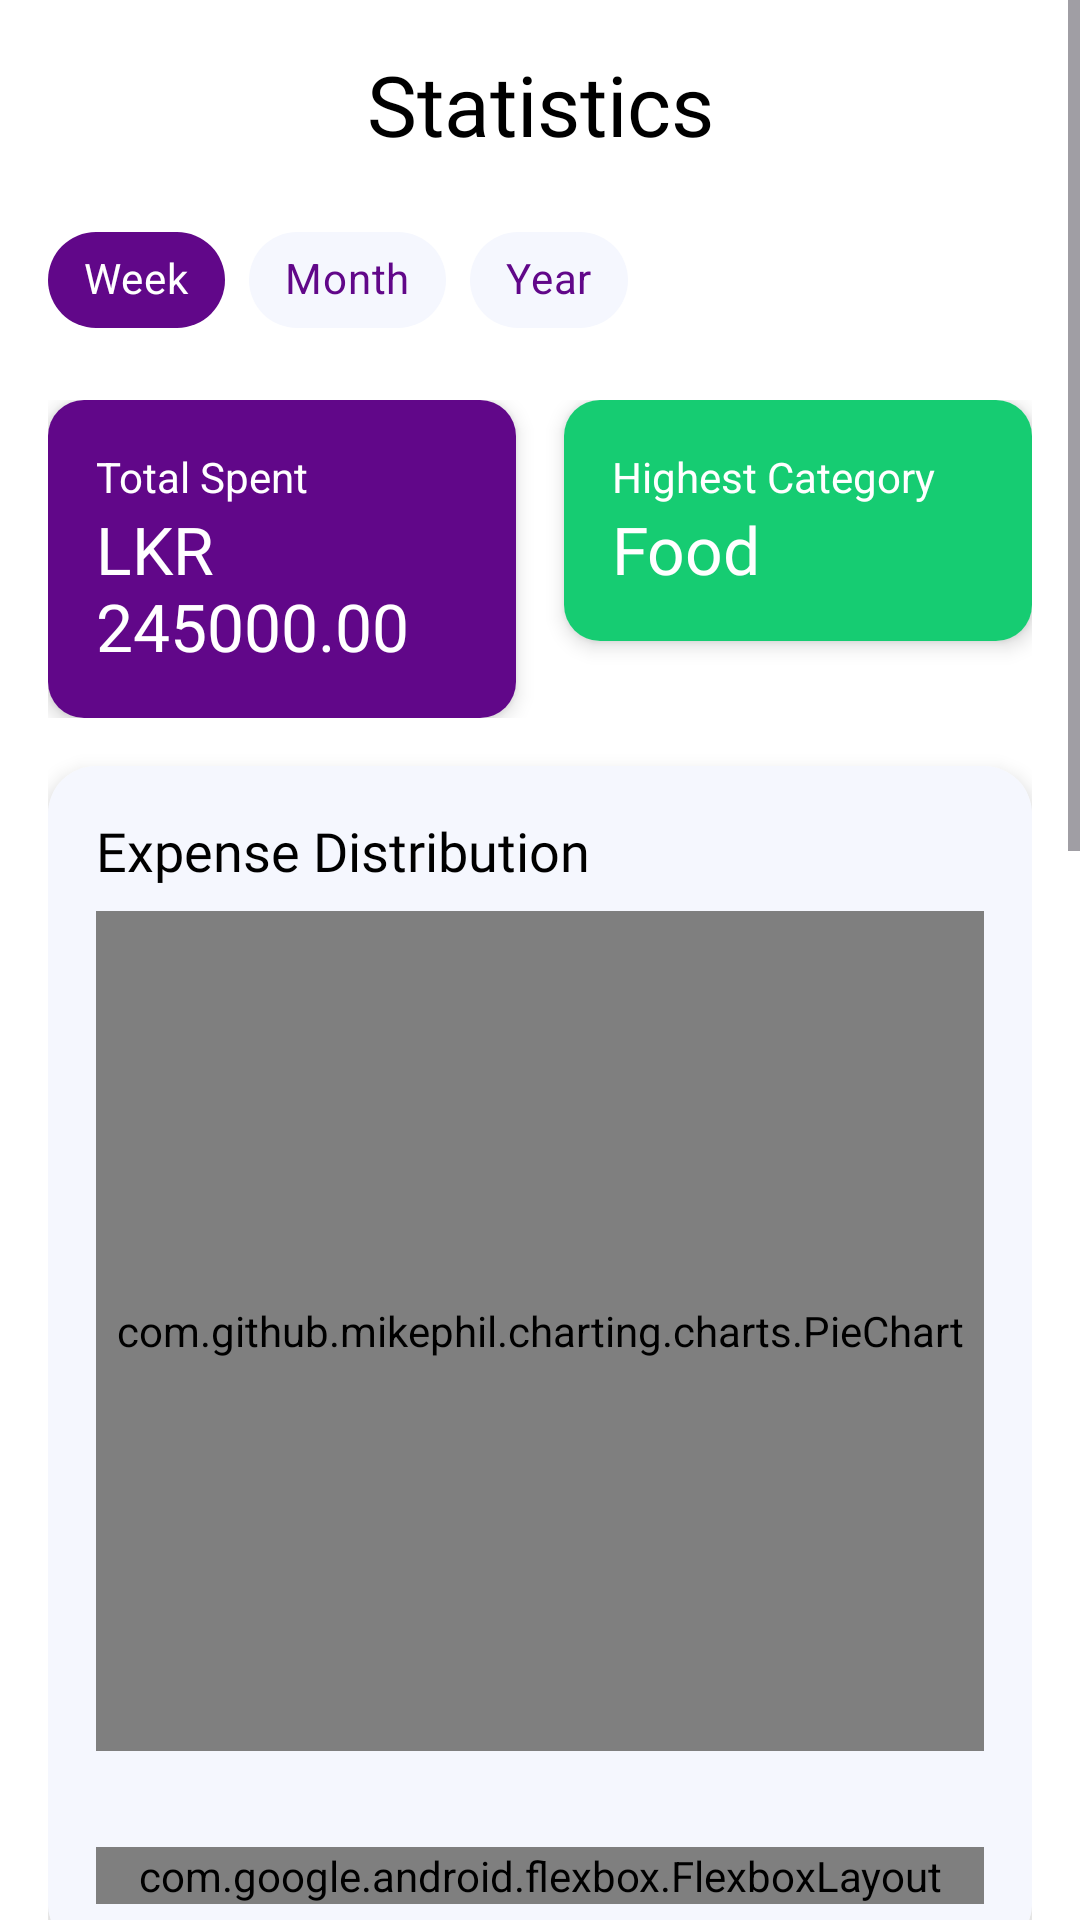

Here is an Android app screen rendered from its layout file. Give the layout XML and the strings, colors and styles it references.
<!-- AndroidManifest.xml: application theme Theme.FinBot -->
<!-- res/layout/stat.xml -->
<?xml version="1.0" encoding="utf-8"?>

<ScrollView xmlns:android="http://schemas.android.com/apk/res/android"
    xmlns:app="http://schemas.android.com/apk/res-auto"
    android:layout_width="match_parent"
    android:layout_height="match_parent"
    android:background="#FFFFFF"
    android:fillViewport="true">
    <LinearLayout
        android:layout_width="match_parent"
        android:layout_height="wrap_content"
        android:orientation="vertical"
        android:padding="16dp">

        
        <TextView
            android:layout_width="match_parent"
            android:layout_height="wrap_content"
            android:text="Statistics"
            android:gravity="center"
            android:textSize="28sp"
            android:textColor="@color/black"
            android:fontFamily="@font/google_sans_bold"
            android:layout_marginBottom="16dp"/>

        
        <HorizontalScrollView
            android:layout_width="match_parent"
            android:layout_height="wrap_content"
            android:layout_marginBottom="16dp"
            android:scrollbars="none">
            <com.google.android.material.chip.ChipGroup
                android:id="@+id/periodChipGroup"
                android:layout_width="wrap_content"
                android:layout_height="wrap_content"
                app:singleSelection="true"
                app:selectionRequired="true">
                <com.google.android.material.chip.Chip
                    android:id="@+id/chipWeek"
                    style="@style/Widget.MaterialComponents.Chip.Choice"
                    android:layout_width="wrap_content"
                    android:layout_height="wrap_content"
                    app:chipBackgroundColor="@drawable/chip_background_color"
                    android:textColor="@drawable/chip_text_color"
                    android:text="Week"
                    android:checked="true" />
                <com.google.android.material.chip.Chip
                    android:id="@+id/chipMonth"
                    style="@style/Widget.MaterialComponents.Chip.Choice"
                    android:layout_width="wrap_content"
                    android:layout_height="wrap_content"
                    app:chipBackgroundColor="@drawable/chip_background_color"
                    android:textColor="@drawable/chip_text_color"
                    android:text="Month" />
                <com.google.android.material.chip.Chip
                    android:id="@+id/chipYear"
                    style="@style/Widget.MaterialComponents.Chip.Choice"
                    android:layout_width="wrap_content"
                    android:layout_height="wrap_content"
                    app:chipBackgroundColor="@drawable/chip_background_color"
                    android:textColor="@drawable/chip_text_color"
                    android:text="Year" />
            </com.google.android.material.chip.ChipGroup>
        </HorizontalScrollView>

        
        <LinearLayout
            android:layout_width="match_parent"
            android:layout_height="wrap_content"
            android:orientation="horizontal"
            android:layout_marginBottom="16dp">
            <androidx.cardview.widget.CardView
                android:layout_width="0dp"
                android:layout_height="wrap_content"
                android:layout_weight="1"
                android:layout_marginEnd="8dp"
                app:cardCornerRadius="12dp"
                app:cardElevation="4dp">
                <LinearLayout
                    android:layout_width="match_parent"
                    android:layout_height="wrap_content"
                    android:orientation="vertical"
                    android:padding="16dp"
                    android:background="@color/Blue">
                    <TextView
                        android:layout_width="wrap_content"
                        android:layout_height="wrap_content"
                        android:text="Total Spent"
                        android:textSize="14sp"
                        android:textColor="#FFFFFF" />
                    <TextView
                        android:id="@+id/totalSpentText"
                        android:layout_width="wrap_content"
                        android:layout_height="wrap_content"
                        android:text="LKR 245000.00"
                        android:textSize="22sp"
                        android:textColor="#FFFFFF"
                        android:fontFamily="@font/google_sans_bold" />
                </LinearLayout>
            </androidx.cardview.widget.CardView>
            <androidx.cardview.widget.CardView
                android:layout_width="0dp"
                android:layout_height="wrap_content"
                android:layout_weight="1"
                android:layout_marginStart="8dp"
                app:cardCornerRadius="12dp"
                app:cardElevation="4dp">
                <LinearLayout
                    android:layout_width="match_parent"
                    android:layout_height="wrap_content"
                    android:orientation="vertical"
                    android:padding="16dp"
                    android:background="@color/progress">
                    <TextView
                        android:layout_width="wrap_content"
                        android:layout_height="wrap_content"
                        android:text="Highest Category"
                        android:textSize="14sp"
                        android:textColor="#FFFFFF" />
                    <TextView
                        android:id="@+id/highestCategoryText"
                        android:layout_width="wrap_content"
                        android:layout_height="wrap_content"
                        android:text="Food"
                        android:textSize="22sp"
                        android:textColor="#FFFFFF"
                        android:fontFamily="@font/google_sans_bold" />
                </LinearLayout>
            </androidx.cardview.widget.CardView>
        </LinearLayout>

        
        <androidx.cardview.widget.CardView
            android:layout_width="match_parent"
            android:layout_height="wrap_content"
            android:layout_marginBottom="16dp"
            app:cardCornerRadius="16dp"
            app:cardElevation="4dp">
            <LinearLayout
                android:layout_width="match_parent"
                android:layout_height="wrap_content"
                android:orientation="vertical"
                android:background="@color/SecondaryBtn"
                android:padding="16dp">

                <TextView
                    android:layout_width="match_parent"
                    android:layout_height="wrap_content"
                    android:text="Expense Distribution"
                    android:textSize="18sp"
                    android:textColor="@color/black"
                    android:fontFamily="@font/google_sans_bold"
                    android:layout_marginBottom="8dp" />

                <com.github.mikephil.charting.charts.PieChart
                    android:id="@+id/pieChart"
                    android:layout_width="match_parent"
                    android:layout_height="280dp"
                    android:layout_marginBottom="16dp"
                    />
                
                <com.google.android.flexbox.FlexboxLayout
                    android:id="@+id/legendContainer"
                    android:layout_width="match_parent"
                    android:layout_height="wrap_content"
                    android:layout_marginTop="16dp"
                    app:flexWrap="wrap"
                    app:alignItems="flex_start"
                    app:flexDirection="row">

                    
                </com.google.android.flexbox.FlexboxLayout>
            </LinearLayout>
        </androidx.cardview.widget.CardView>

        
        <androidx.cardview.widget.CardView
            android:layout_width="match_parent"
            android:layout_height="wrap_content"
            android:layout_marginBottom="16dp"
            android:background="@color/SecondaryBtn"
            app:cardCornerRadius="16dp"
            app:cardElevation="4dp">
            <LinearLayout
                android:layout_width="match_parent"
                android:layout_height="wrap_content"
                android:orientation="vertical"
                android:background="@color/SecondaryBtn"
                android:padding="16dp">
                <TextView
                    android:layout_width="match_parent"
                    android:layout_height="wrap_content"
                    android:text="Spending Trends"
                    android:textSize="18sp"
                    android:textColor="@color/black"
                    android:fontFamily="@font/google_sans_bold"
                    android:layout_marginBottom="8dp" />

                <com.github.mikephil.charting.charts.LineChart
                    android:id="@+id/lineChart"
                    android:layout_width="match_parent"
                    android:layout_height="260dp" />
            </LinearLayout>
        </androidx.cardview.widget.CardView>
        
        
        <androidx.cardview.widget.CardView
            android:layout_width="match_parent"
            android:layout_height="wrap_content"
            android:layout_marginBottom="16dp"
            android:background="@color/SecondaryBtn"
            app:cardCornerRadius="16dp"
            app:cardElevation="4dp">
            <LinearLayout
                android:layout_width="match_parent"
                android:layout_height="wrap_content"
                android:orientation="vertical"
                android:background="@color/SecondaryBtn"
                android:padding="16dp">
                <TextView
                    android:layout_width="match_parent"
                    android:layout_height="wrap_content"
                    android:text="Earnings Trends"
                    android:textSize="18sp"
                    android:textColor="@color/black"
                    android:fontFamily="@font/google_sans_bold"
                    android:layout_marginBottom="8dp" />

                <com.github.mikephil.charting.charts.LineChart
                    android:id="@+id/earningsLineChart"
                    android:layout_width="match_parent"
                    android:layout_height="260dp" />
            </LinearLayout>
        </androidx.cardview.widget.CardView>

        <View
            android:layout_width="match_parent"
            android:layout_height="80dp" />
    </LinearLayout>
</ScrollView>
<!-- resources referenced by this layout -->
<resources>
  <color name="Blue">#610789</color>
  <color name="SecondaryBtn">#F5F7FE</color>
  <color name="black">#FF000000</color>
  <color name="progress">#16CC72</color>
  <!-- drawable chip_background_color (drawable) -->
  <?xml version="1.0" encoding="utf-8"?>
  
  <selector xmlns:android="http://schemas.android.com/apk/res/android">
      
      <item android:color="@color/Blue" android:state_checked="true" />
      
      <item android:color="@color/SecondaryBtn" />
  </selector>
  <!-- drawable chip_text_color (drawable) -->
  <?xml version="1.0" encoding="utf-8"?>
  
  <selector xmlns:android="http://schemas.android.com/apk/res/android">
      
      <item android:color="@color/white" android:state_checked="true" />
      
      <item android:color="@color/Blue" />
  </selector>
  <style name="Theme.FinBot" parent="Base.Theme.FinBot" />
  <color name="white">#FFFFFFFF</color>
  <style name="Base.Theme.FinBot" parent="Theme.Material3.DayNight.NoActionBar">
          
          
      </style>
</resources>
